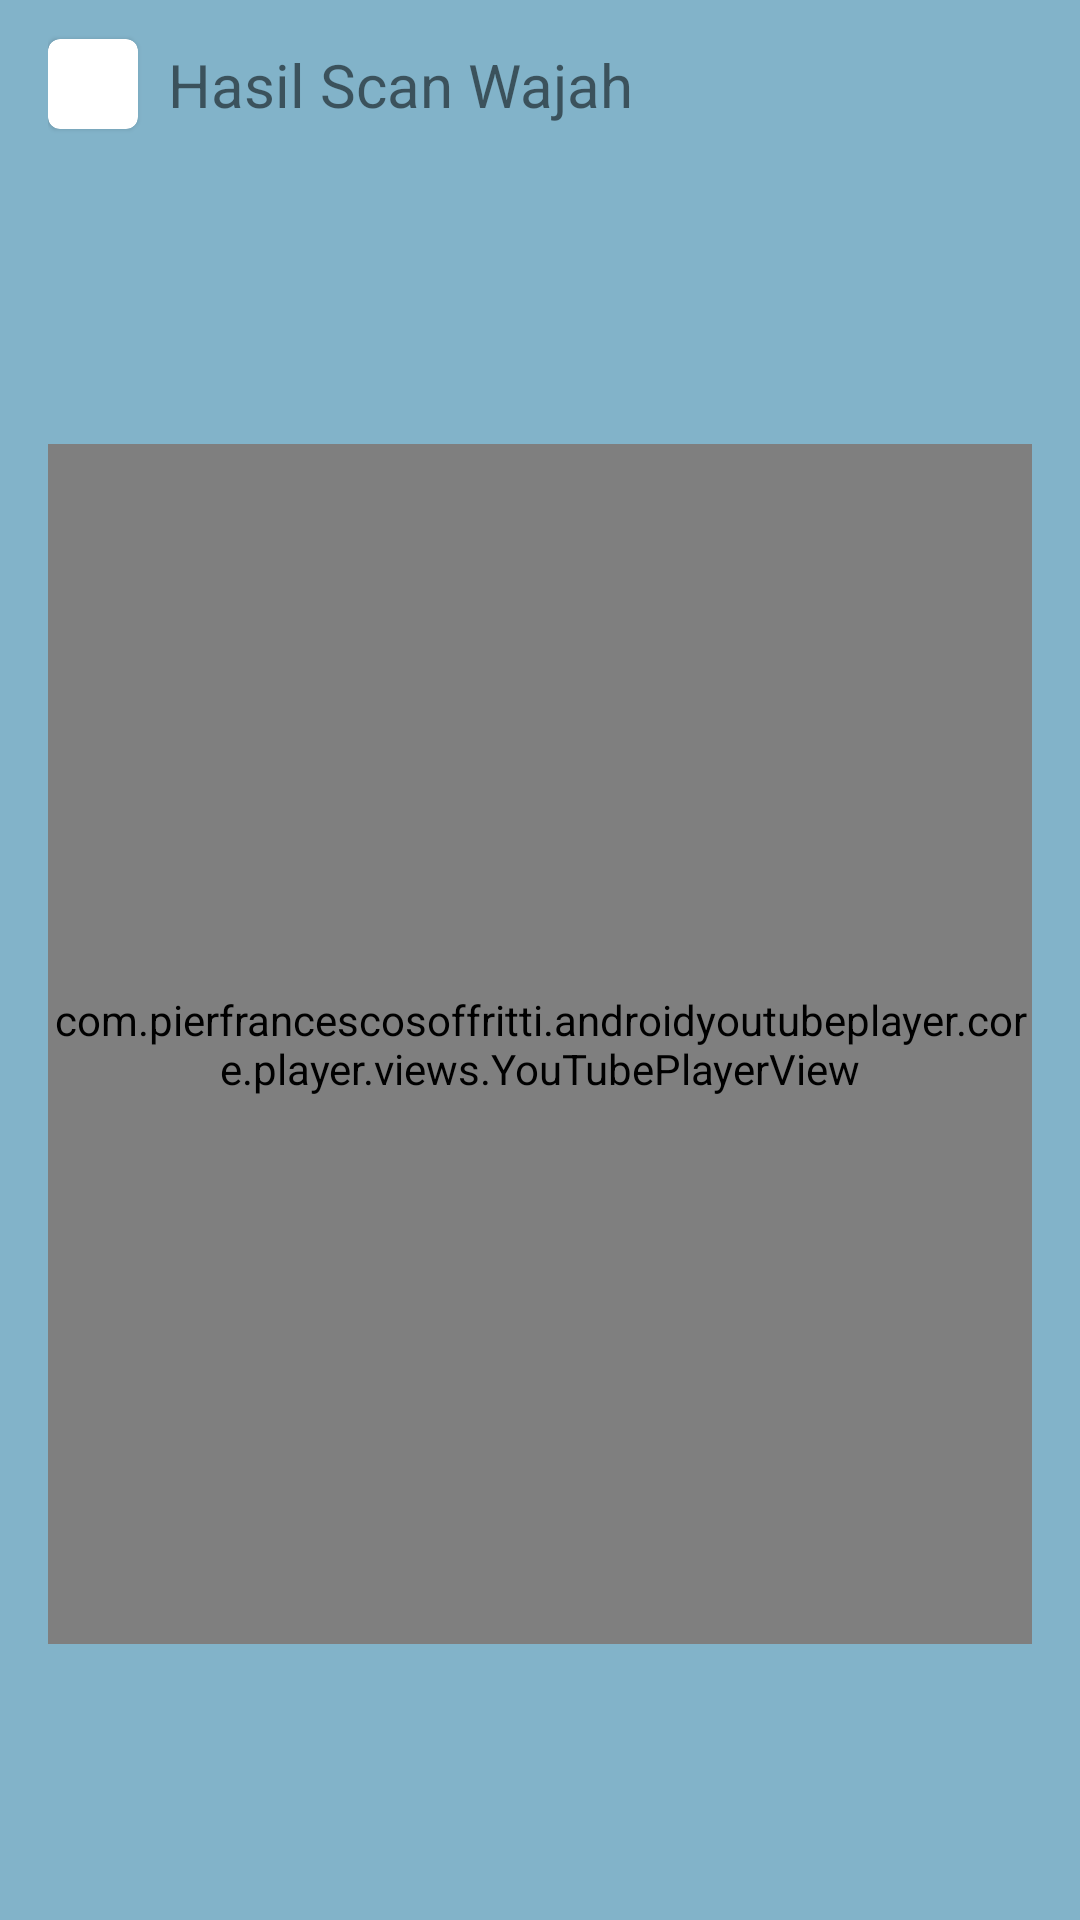

Layout XML and referenced resources for this Android screen:
<!-- AndroidManifest.xml: application theme Theme.ProjectCapstone -->
<!-- res/layout/exo_player.xml -->
<?xml version="1.0" encoding="utf-8"?>
<androidx.constraintlayout.widget.ConstraintLayout xmlns:android="http://schemas.android.com/apk/res/android"
    xmlns:tools="http://schemas.android.com/tools"
    android:layout_width="match_parent"
    android:background="@color/splash_screen_color"
    xmlns:app="http://schemas.android.com/apk/res-auto"
    android:layout_height="match_parent">

        <androidx.appcompat.widget.Toolbar
            android:layout_width="0dp"
            android:elevation="5dp"
            app:layout_constraintTop_toTopOf="parent"
            app:layout_constraintEnd_toEndOf="parent"
            app:layout_constraintStart_toStartOf="parent"
            android:backgroundTint="@color/splash_screen_color"
            android:layout_height="?actionBarSize"
            android:id="@+id/toolbar">

                <androidx.constraintlayout.widget.ConstraintLayout
                    android:layout_width="match_parent"
                    android:layout_height="match_parent">

                        <com.google.android.material.card.MaterialCardView
                            android:id="@+id/containerImageview"
                            android:layout_width="30dp"
                            android:layout_height="30dp"
                            app:layout_constraintBottom_toBottomOf="parent"
                            app:layout_constraintStart_toStartOf="parent"
                            app:layout_constraintTop_toTopOf="parent" />

                        <com.google.android.material.textview.MaterialTextView
                            android:layout_width="wrap_content"
                            android:layout_height="wrap_content"
                            android:text="@string/result_scan_face_you"
                            android:id="@+id/home"
                            android:textSize="20sp"
                            android:layout_marginStart="10dp"
                            app:layout_constraintStart_toEndOf="@id/containerImageview"
                            app:layout_constraintTop_toTopOf="@id/containerImageview"
                            app:layout_constraintBottom_toBottomOf="@id/containerImageview"/>

                </androidx.constraintlayout.widget.ConstraintLayout>

        </androidx.appcompat.widget.Toolbar>


        <com.pierfrancescosoffritti.androidyoutubeplayer.core.player.views.YouTubePlayerView
            android:id="@+id/youtube_player_view"
            android:layout_marginStart="16dp"
            android:layout_marginEnd="16dp"
            android:layout_width="match_parent"
            android:layout_marginTop="20dp"
            android:layout_marginBottom="20dp"
            app:layout_constraintBottom_toBottomOf="parent"
            app:videoId="S0Q4gqBUs7c"
            app:layout_constraintTop_toBottomOf="@id/toolbar"
            android:layout_height="400dp"
            app:layout_constraintEnd_toEndOf="parent"
            app:layout_constraintStart_toStartOf="parent"
            app:autoPlay="true" />

</androidx.constraintlayout.widget.ConstraintLayout>
<!-- resources referenced by this layout -->
<resources>
  <color name="splash_screen_color">#82B3C9</color>
  <string name="result_scan_face_you">Hasil Scan Wajah</string>
  <style name="Theme.ProjectCapstone" parent="Theme.MaterialComponents.DayNight.NoActionBar">
          
          <item name="colorPrimary">@color/purple_500</item>
          <item name="colorPrimaryVariant">@color/purple_700</item>
          <item name="colorOnPrimary">@color/white</item>
          
          <item name="colorSecondary">@color/teal_200</item>
          <item name="colorSecondaryVariant">@color/teal_700</item>
          <item name="colorOnSecondary">@color/black</item>
          
          <item name="android:statusBarColor" tools:targetApi="l">?attr/colorPrimaryVariant</item>
          
  
      </style>
  <color name="purple_500">#FF6200EE</color>
  <color name="purple_700">#FF3700B3</color>
  <color name="white">#FFFFFFFF</color>
  <color name="teal_200">#FF03DAC5</color>
  <color name="teal_700">#FF018786</color>
  <color name="black">#FF000000</color>
</resources>
